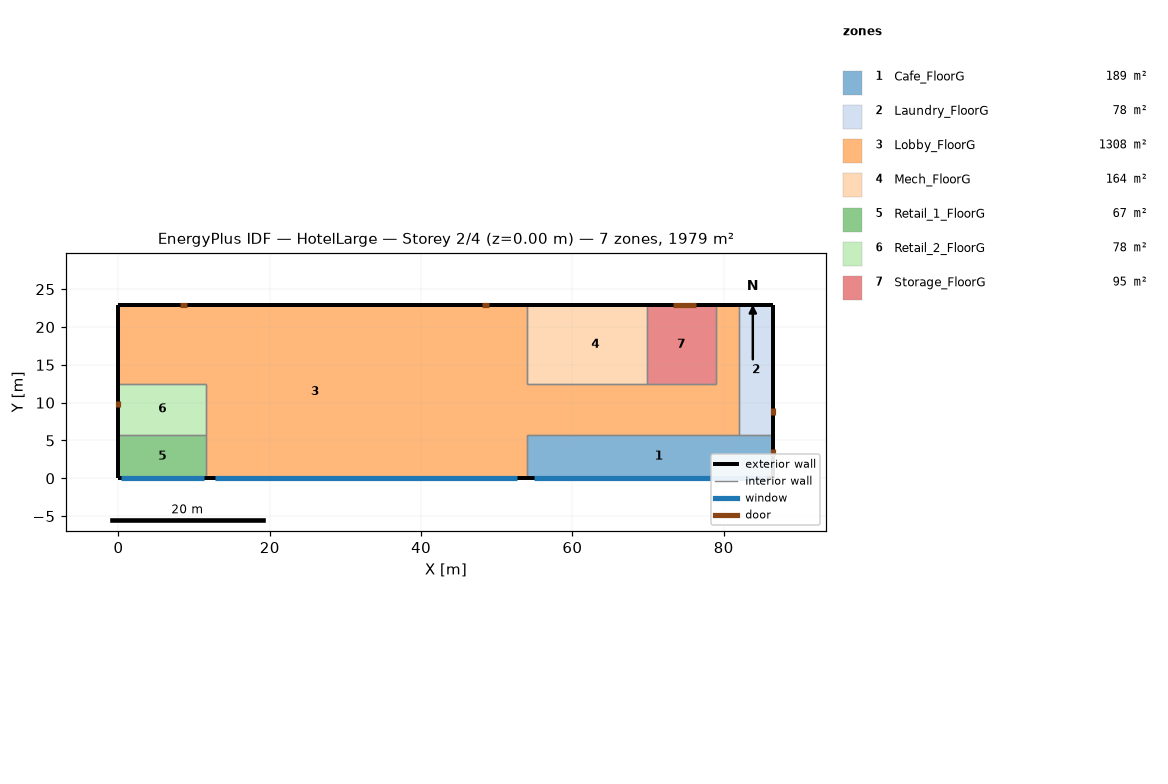
=== STOREY PLAN SPEC (per zone: floor XY polygon, exterior-wall plan segments, windows/doors) ===
zone 1: Cafe_FloorG  (188.9 m²)
  floor: (86.56, 5.79) (86.56, 0.00) (56.27, 0.00) (56.27, 5.79)
  floor: (56.27, 5.79) (56.27, 0.00) (53.95, 0.00) (53.95, 5.79)
  exterior wall: (86.56, 0.00) – (86.56, 5.79)  [5.8 m]
    door: (86.56, 2.90) – (86.56, 3.81)  [2.0 m²]
  exterior wall: (53.95, 0.00) – (86.56, 0.00)  [32.6 m]
    window: (54.88, 0.00) – (85.63, 0.00)  [65.5 m²]
  interior walls: 3
zone 2: Laundry_FloorG  (78.0 m²)
  floor: (86.56, 22.86) (86.56, 5.79) (81.99, 5.79) (81.99, 22.86)
  exterior wall: (86.56, 5.79) – (86.56, 22.86)  [17.1 m]
    door: (86.56, 8.36) – (86.56, 9.28)  [2.0 m²]
  exterior wall: (86.56, 22.86) – (81.99, 22.86)  [4.6 m]
  interior walls: 2
zone 3: Lobby_FloorG  (1308.2 m²)
  floor: (12.98, 22.86) (12.98, 0.00) (11.58, 0.00) (11.58, 12.50) (0.00, 12.50) (0.00, 22.86)
  floor: (81.99, 22.86) (81.99, 5.79) (56.27, 5.79) (56.27, 12.50) (78.94, 12.50) (78.94, 22.86)
  floor: (53.95, 22.86) (53.95, 0.00) (38.95, 0.00) (38.95, 22.86)
  floor: (56.27, 12.50) (56.27, 5.79) (53.95, 5.79) (53.95, 12.50)
  floor: (38.95, 22.86) (38.95, 0.00) (12.98, 0.00) (12.98, 22.86)
  exterior wall: (53.95, 22.86) – (0.00, 22.86)  [54.0 m]
    door: (49.00, 22.86) – (48.09, 22.86)  [2.0 m²]
    door: (8.99, 22.86) – (8.08, 22.86)  [2.0 m²]
  exterior wall: (11.58, 0.00) – (53.95, 0.00)  [42.4 m]
    window: (12.79, 0.00) – (52.74, 0.00)  [85.1 m²]
  exterior wall: (0.00, 22.86) – (0.00, 12.50)  [10.4 m]
  exterior wall: (81.99, 22.86) – (78.94, 22.86)  [3.0 m]
  interior walls: 10
zone 4: Mech_FloorG  (164.2 m²)
  floor: (69.80, 22.86) (69.80, 12.50) (56.27, 12.50) (56.27, 22.86)
  floor: (56.27, 22.86) (56.27, 12.50) (53.95, 12.50) (53.95, 22.86)
  exterior wall: (69.80, 22.86) – (53.95, 22.86)  [15.8 m]
  interior walls: 3
zone 5: Retail_1_FloorG  (67.1 m²)
  floor: (11.58, 5.79) (11.58, 0.00) (0.00, 0.00) (0.00, 5.79)
  exterior wall: (0.00, 0.00) – (11.58, 0.00)  [11.6 m]
    window: (0.33, 0.00) – (11.25, 0.00)  [23.3 m²]
  exterior wall: (0.00, 5.79) – (0.00, 0.00)  [5.8 m]
  interior walls: 2
zone 6: Retail_2_FloorG  (77.7 m²)
  floor: (11.58, 12.50) (11.58, 5.79) (0.00, 5.79) (0.00, 12.50)
  exterior wall: (0.00, 12.50) – (0.00, 5.79)  [6.7 m]
    door: (0.00, 10.28) – (0.00, 9.37)  [2.0 m²]
  interior walls: 3
zone 7: Storage_FloorG  (94.8 m²)
  floor: (78.94, 22.86) (78.94, 12.50) (69.80, 12.50) (69.80, 22.86)
  exterior wall: (78.94, 22.86) – (69.80, 22.86)  [9.1 m]
    door: (76.37, 22.86) – (73.32, 22.86)  [7.4 m²]
  interior walls: 3

=== DERIVED (storey summary) ===
Building: HotelLarge
Storey: 2 of 4  (floor level z = 0.00 m)
Storey gross floor area: 1978.8 m²
Zones on this storey: 7
  - Cafe_FloorG: floor 188.9 m²; exterior wall 38.4 m (152.2 m²); 1 window(s) 65.5 m²; WWR 43.0%; 1 door(s)
  - Laundry_FloorG: floor 78.0 m²; exterior wall 21.6 m (85.8 m²); WWR 0.0%; 1 door(s)
  - Lobby_FloorG: floor 1308.2 m²; exterior wall 109.7 m (434.8 m²); 1 window(s) 85.1 m²; WWR 19.6%; 2 door(s)
  - Mech_FloorG: floor 164.2 m²; exterior wall 15.8 m (62.8 m²); WWR 0.0%
  - Retail_1_FloorG: floor 67.1 m²; exterior wall 17.4 m (68.8 m²); 1 window(s) 23.3 m²; WWR 33.8%
  - Retail_2_FloorG: floor 77.7 m²; exterior wall 6.7 m (26.6 m²); WWR 0.0%; 1 door(s)
  - Storage_FloorG: floor 94.8 m²; exterior wall 9.1 m (36.2 m²); WWR 0.0%; 1 door(s)
Zone adjacency (shared interzone walls):
  - Cafe_FloorG ↔ Laundry_FloorG
  - Cafe_FloorG ↔ Lobby_FloorG
  - Laundry_FloorG ↔ Lobby_FloorG
  - Lobby_FloorG ↔ Mech_FloorG
  - Lobby_FloorG ↔ Retail_1_FloorG
  - Lobby_FloorG ↔ Retail_2_FloorG
  - Lobby_FloorG ↔ Storage_FloorG
  - Mech_FloorG ↔ Storage_FloorG
  - Retail_1_FloorG ↔ Retail_2_FloorG